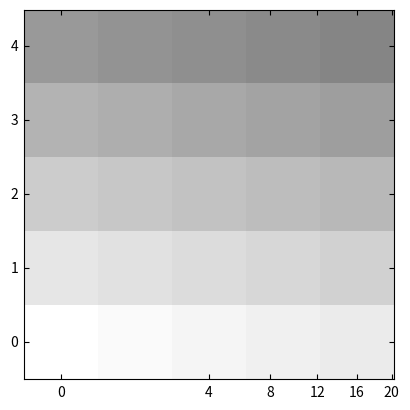

Source code (Python):
import matplotlib.pyplot as plt
import numpy as np

from mpl_toolkits.axisartist.axislines import Axes
from mpl_toolkits.axisartist.grid_finder import ExtremeFinderSimple, MaxNLocator
from mpl_toolkits.axisartist.grid_helper_curvelinear import GridHelperCurveLinear


def curvelinear_test1(fig):

    def tr(x, y):
        return np.sign(x)*abs(x)**.5, y

    def inv_tr(x, y):
        return np.sign(x)*x**2, y

    grid_helper = GridHelperCurveLinear(
        (tr, inv_tr),
        extreme_finder=ExtremeFinderSimple(20, 20),
        grid_locator1=MaxNLocator(nbins=6), grid_locator2=MaxNLocator(nbins=6))

    ax1 = fig.add_subplot(axes_class=Axes, grid_helper=grid_helper)

    ax1.imshow(np.arange(25).reshape(5, 5),
               vmax=50, cmap="gray_r", origin="lower")
    
curvelinear_test1(plt.figure())
plt.show()
